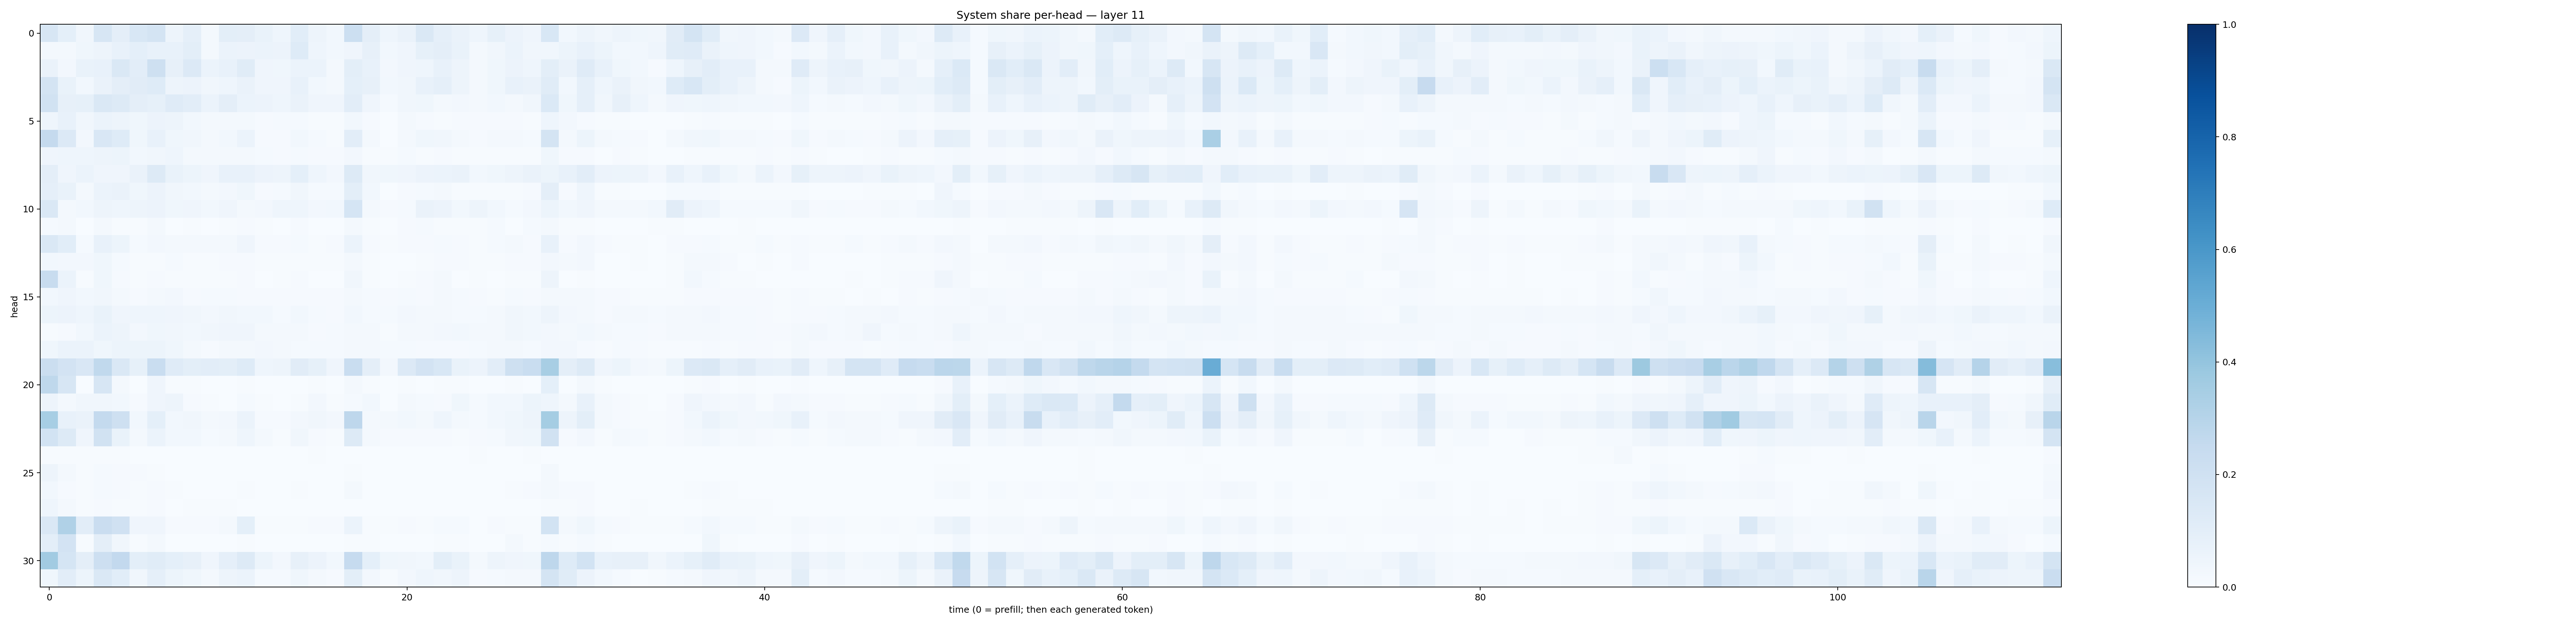

Values plotted in this chart, from the file beside it:
0.15686958, 0.093641415, 0.034165807, 0.15894158, 0.09593595, 0.15385683, 0.17341794, 0.05028902, 0.08715503, 0.017158758, 0.09881131, 0.09438661, 0.06894925, 0.04528039, 0.10560014, 0.04869067, 0.029776843, 0.21531007, 0.0968695, 0.046622805, 0.06550439, 0.1451715, 0.08747705, 0.063176736
0.01917, 0.0228, 0.03625, 0.04855, 0.07243, 0.09291, 0.07744, 0.07119, 0.1006, 0.01902, 0.06122, 0.05507, 0.0615, 0.05858, 0.1212, 0.04387, 0.02876, 0.04284, 0.08124, 0.02848, 0.04049, 0.08293, 0.09664, 0.06674
0.06332, 0.02707, 0.06706, 0.07475, 0.144, 0.1033, 0.2045, 0.08061, 0.1342, 0.06112, 0.07518, 0.114, 0.04036, 0.03548, 0.05907, 0.05997, 0.01711, 0.09892, 0.07412, 0.0245, 0.04243, 0.04317, 0.07582, 0.04884
0.1751, 0.0669, 0.03026, 0.06412, 0.09497, 0.113, 0.1223, 0.05059, 0.05519, 0.0344, 0.04682, 0.06264, 0.04058, 0.03978, 0.07756, 0.03061, 0.01833, 0.09027, 0.082, 0.02931, 0.03138, 0.07469, 0.08844, 0.0471
0.1885, 0.08162, 0.0858, 0.1445, 0.1313, 0.09521, 0.08493, 0.1196, 0.102, 0.05902, 0.09573, 0.05894, 0.05786, 0.04332, 0.06367, 0.0394, 0.04055, 0.1045, 0.04023, 0.01311, 0.03279, 0.03736, 0.02244, 0.02719
0.04656, 0.07065, 0.03305, 0.0615, 0.04921, 0.03687, 0.05592, 0.04829, 0.03116, 0.02044, 0.01577, 0.01824, 0.007949, 0.01177, 0.01173, 0.005352, 0.00729, 0.02736, 0.009288, 0.003124, 0.01733, 0.008251, 0.006285, 0.008625
0.2521, 0.135, 0.02477, 0.1515, 0.1243, 0.03534, 0.07449, 0.03577, 0.03343, 0.01593, 0.02947, 0.06223, 0.00945, 0.01002, 0.02763, 0.01516, 0.00511, 0.1032, 0.01607, 0.003008, 0.02161, 0.0374, 0.03199, 0.01967
0.04086, 0.04591, 0.0459, 0.05051, 0.05114, 0.02858, 0.03238, 0.04431, 0.02106, 0.01722, 0.02204, 0.01781, 0.01369, 0.009557, 0.01401, 0.009291, 0.01121, 0.02472, 0.00688, 0.004268, 0.01254, 0.006998, 0.008102, 0.005378
0.09632, 0.04104, 0.0594, 0.0405, 0.0422, 0.0649, 0.1306, 0.07027, 0.05168, 0.04122, 0.07498, 0.07152, 0.0573, 0.05019, 0.09092, 0.0433, 0.02696, 0.1263, 0.03495, 0.03578, 0.04033, 0.05831, 0.06131, 0.06599
0.08763, 0.06679, 0.01999, 0.06037, 0.06405, 0.03768, 0.05758, 0.0315, 0.02781, 0.01649, 0.02661, 0.03751, 0.00993, 0.01308, 0.03502, 0.01504, 0.01373, 0.09918, 0.0289, 0.002231, 0.009175, 0.01535, 0.0176, 0.006523
0.1484, 0.02337, 0.02917, 0.04708, 0.04414, 0.04891, 0.05748, 0.03771, 0.04273, 0.02837, 0.04242, 0.02163, 0.02671, 0.04365, 0.04528, 0.02382, 0.02848, 0.1682, 0.01797, 0.009146, 0.01452, 0.06251, 0.05696, 0.02938
0.01532, 0.02093, 0.00354, 0.01585, 0.00777, 0.006733, 0.02247, 0.002697, 0.004582, 0.003893, 0.005623, 0.008327, 0.004455, 0.001446, 0.009244, 0.003609, 0.0019, 0.01647, 0.006623, 0.002741, 0.008371, 0.01252, 0.005639, 0.00622
0.1414, 0.1058, 0.01258, 0.07064, 0.05318, 0.0142, 0.02513, 0.016, 0.0204, 0.01707, 0.01595, 0.04108, 0.01004, 0.01133, 0.01341, 0.006786, 0.008487, 0.06195, 0.008679, 0.004306, 0.008653, 0.00799, 0.01489, 0.01127
0.02882, 0.02347, 0.02362, 0.03804, 0.01412, 0.005865, 0.004361, 0.01329, 0.00668, 0.005067, 0.009067, 0.01047, 0.005492, 0.006117, 0.004617, 0.007428, 0.005922, 0.02129, 0.006515, 0.002061, 0.003466, 0.003954, 0.009166, 0.009303
0.2359, 0.0589, 0.004881, 0.0379, 0.01031, 0.005822, 0.0093, 0.005114, 0.004685, 0.005532, 0.007433, 0.008638, 0.003102, 0.004346, 0.0087, 0.003643, 0.002228, 0.03328, 0.004119, 0.000925, 0.00664, 0.009838, 0.02032, 0.002911
0.03111, 0.04244, 0.02748, 0.03143, 0.018, 0.009537, 0.0226, 0.02459, 0.01013, 0.01225, 0.01326, 0.0113, 0.01166, 0.01107, 0.01022, 0.008972, 0.0114, 0.01946, 0.01378, 0.008604, 0.01559, 0.01122, 0.01645, 0.01552
0.0529, 0.05528, 0.04569, 0.06963, 0.0409, 0.04544, 0.04436, 0.04212, 0.03402, 0.02664, 0.03416, 0.02876, 0.02741, 0.01395, 0.03026, 0.01535, 0.01127, 0.03043, 0.01238, 0.01505, 0.02473, 0.02135, 0.01769, 0.01352
0.006684, 0.008528, 0.02867, 0.05965, 0.04759, 0.02732, 0.03649, 0.03342, 0.02897, 0.03273, 0.04271, 0.04255, 0.02016, 0.01734, 0.02207, 0.01109, 0.01446, 0.02155, 0.01879, 0.007794, 0.01899, 0.01824, 0.0237, 0.02873
0.03835, 0.05949, 0.06196, 0.03837, 0.05323, 0.05093, 0.05211, 0.037, 0.02136, 0.009856, 0.02343, 0.02082, 0.02613, 0.01636, 0.0128, 0.01373, 0.01296, 0.02146, 0.01725, 0.01188, 0.01527, 0.01133, 0.009181, 0.00782
0.2214, 0.1811, 0.1488, 0.2621, 0.1465, 0.08229, 0.2313, 0.118, 0.09811, 0.1048, 0.09822, 0.1233, 0.04687, 0.05037, 0.1114, 0.08261, 0.04128, 0.2333, 0.09699, 0.02667, 0.1343, 0.1812, 0.1529, 0.07012
0.2719, 0.1575, 0.002193, 0.1603, 0.01772, 0.001223, 0.04037, 0.004511, 0.005941, 0.001459, 0.002461, 0.006798, 0.001012, 0.0006741, 0.002402, 0.004384, 0.000779, 0.02334, 0.006937, 0.0009626, 0.004018, 0.002446, 0.006789, 0.006104
0.04832, 0.01851, 0.03325, 0.03223, 0.03078, 0.009991, 0.03962, 0.04748, 0.008182, 0.007592, 0.00347, 0.01353, 0.00426, 0.001642, 0.004659, 0.02618, 0.004953, 0.01489, 0.02796, 0.001281, 0.01879, 0.01556, 0.01139, 0.03623
0.3452, 0.07808, 0.06537, 0.2576, 0.2062, 0.02908, 0.09033, 0.02897, 0.03386, 0.0201, 0.02677, 0.05891, 0.009614, 0.009246, 0.02707, 0.03148, 0.02346, 0.2766, 0.02052, 0.01937, 0.02874, 0.02088, 0.043, 0.01911
0.1872, 0.1291, 0.04091, 0.1904, 0.06815, 0.02313, 0.06187, 0.02746, 0.03013, 0.01526, 0.02266, 0.04478, 0.01623, 0.007798, 0.03151, 0.009597, 0.00425, 0.1253, 0.01614, 0.01007, 0.01013, 0.01023, 0.01159, 0.005577
0.00779, 0.004972, 0.006611, 0.006582, 0.007442, 0.003266, 0.00188, 0.003858, 0.003636, 0.003434, 0.002308, 0.001842, 0.001813, 0.002111, 0.001233, 0.005083, 0.003683, 0.002922, 0.001365, 0.001982, 0.002182, 0.00179, 0.00173, 0.002372
0.04874, 0.01735, 0.004971, 0.01425, 0.01097, 0.009207, 0.007393, 0.002608, 0.003499, 0.003455, 0.002874, 0.002622, 0.001404, 0.001171, 0.001333, 0.0008161, 0.0006127, 0.004132, 0.001891, 0.0004401, 0.0004812, 0.0006617, 0.0005088, 0.0006212
0.02942, 0.01111, 0.006077, 0.01353, 0.01032, 0.004796, 0.008065, 0.006106, 0.003319, 0.001912, 0.003161, 0.005379, 0.00182, 0.002653, 0.005441, 0.002077, 0.002346, 0.01718, 0.003137, 0.001041, 0.002656, 0.002577, 0.003689, 0.002629
0.04308, 0.01815, 0.004812, 0.01007, 0.006252, 0.004731, 0.00877, 0.003479, 0.007177, 0.004538, 0.00437, 0.00316, 0.003889, 0.002651, 0.002487, 0.002123, 0.001258, 0.00292, 0.00303, 0.002071, 0.002001, 0.00257, 0.002585, 0.002728
0.1425, 0.3194, 0.1024, 0.2276, 0.1988, 0.03918, 0.04173, 0.01049, 0.01004, 0.01073, 0.02168, 0.09178, 0.006905, 0.007509, 0.005497, 0.007846, 0.007822, 0.05963, 0.004224, 0.006634, 0.00809, 0.004484, 0.01557, 0.01371
0.0985, 0.182, 0.003948, 0.09548, 0.03361, 0.005811, 0.0157, 0.001034, 0.001436, 0.001101, 0.002678, 0.006049, 0.001484, 0.0009251, 0.001427, 0.001258, 0.0005696, 0.00599, 0.005373, 0.002046, 0.0009017, 0.002733, 0.004877, 0.006123
0.3632, 0.1689, 0.09399, 0.2121, 0.2583, 0.09811, 0.1139, 0.09208, 0.0799, 0.04066, 0.08874, 0.1276, 0.05083, 0.02445, 0.08178, 0.05728, 0.0278, 0.2465, 0.09156, 0.03551, 0.0318, 0.02791, 0.09797, 0.06859
0.03628, 0.1028, 0.05282, 0.1451, 0.1086, 0.0345, 0.08956, 0.05395, 0.03858, 0.02127, 0.04783, 0.06133, 0.01558, 0.01217, 0.03761, 0.02039, 0.008483, 0.09855, 0.02645, 0.00559, 0.02456, 0.04381, 0.03299, 0.04924
